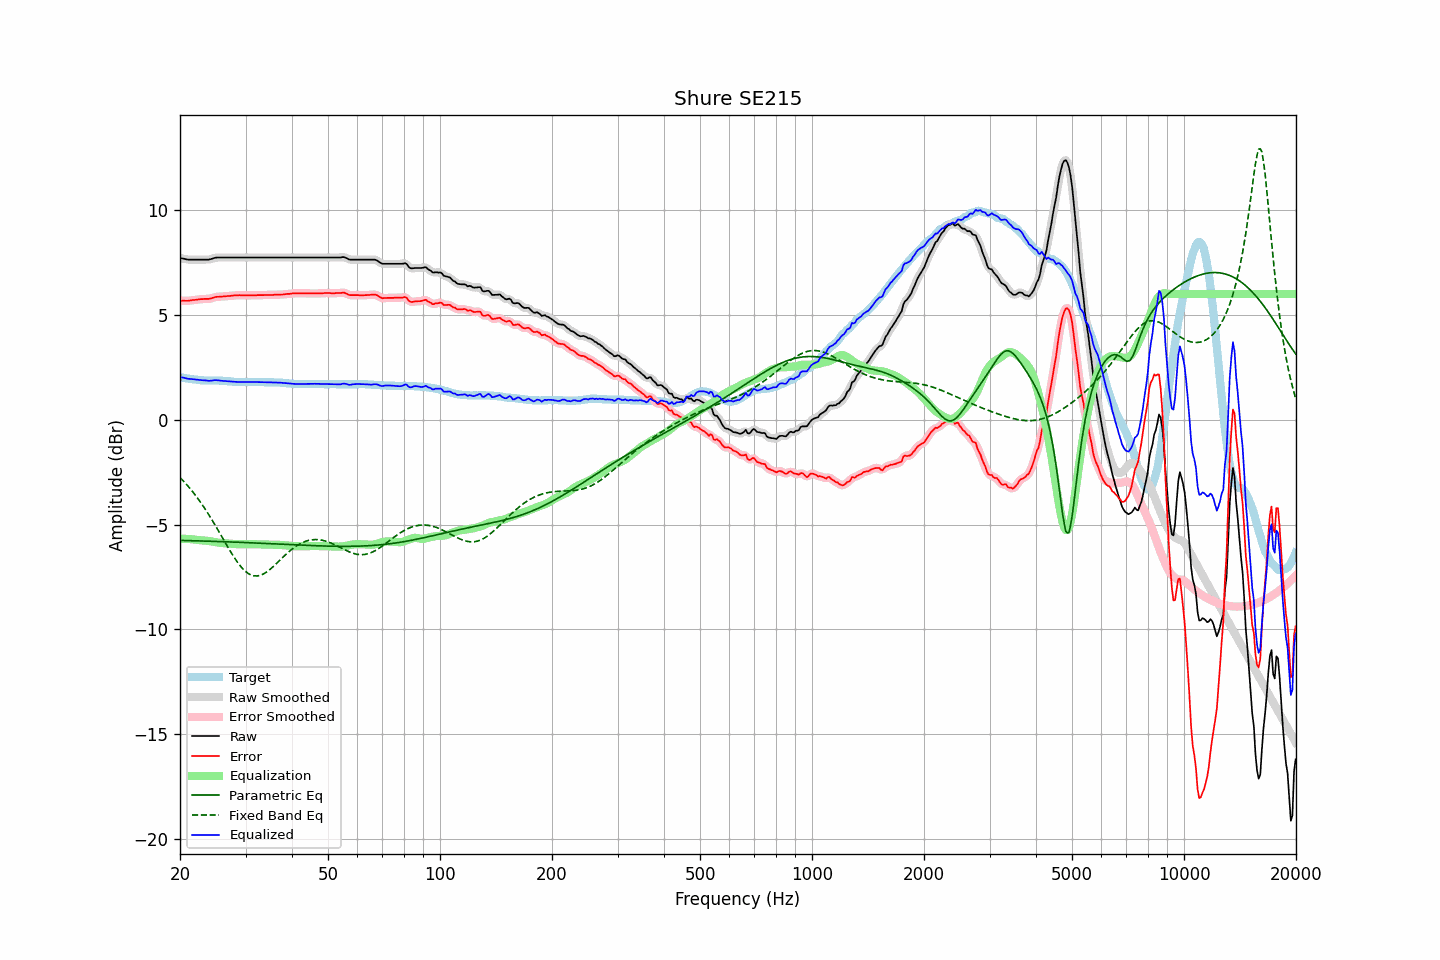

The table this chart was drawn from, first rows:
frequency, raw, error, smoothed, error_smoothed, equalization, parametric_eq, fixed_band_eq, equalized_raw, equalized_smoothed, target
20.00, 7.72, 5.69, 7.72, 5.69, -5.68, -5.76, -2.76, 2.04, 2.04, 2.04
20.20, 7.70, 5.68, 7.70, 5.68, -5.68, -5.76, -2.84, 2.02, 2.02, 2.03
20.40, 7.69, 5.69, 7.69, 5.68, -5.68, -5.76, -2.91, 2.01, 2.01, 2.01
20.61, 7.67, 5.68, 7.67, 5.68, -5.68, -5.76, -3.00, 1.99, 1.99, 2.00
20.81, 7.65, 5.68, 7.66, 5.68, -5.68, -5.76, -3.08, 1.97, 1.97, 1.98
21.02, 7.64, 5.68, 7.64, 5.68, -5.69, -5.77, -3.17, 1.95, 1.96, 1.97
21.23, 7.64, 5.69, 7.64, 5.69, -5.69, -5.77, -3.26, 1.95, 1.95, 1.96
21.44, 7.64, 5.70, 7.64, 5.70, -5.70, -5.77, -3.35, 1.94, 1.94, 1.95
21.66, 7.64, 5.72, 7.64, 5.71, -5.71, -5.77, -3.45, 1.93, 1.93, 1.93
21.87, 7.64, 5.72, 7.64, 5.72, -5.72, -5.77, -3.55, 1.92, 1.92, 1.93
22.09, 7.64, 5.73, 7.64, 5.73, -5.73, -5.78, -3.64, 1.91, 1.91, 1.92
22.31, 7.64, 5.74, 7.64, 5.74, -5.74, -5.78, -3.75, 1.91, 1.91, 1.91
22.54, 7.64, 5.75, 7.64, 5.75, -5.74, -5.78, -3.85, 1.90, 1.90, 1.90
22.76, 7.64, 5.76, 7.64, 5.75, -5.75, -5.78, -3.96, 1.89, 1.89, 1.89
22.99, 7.64, 5.76, 7.64, 5.76, -5.75, -5.79, -4.07, 1.89, 1.89, 1.89
23.22, 7.64, 5.77, 7.64, 5.76, -5.76, -5.79, -4.19, 1.88, 1.88, 1.88
23.45, 7.64, 5.77, 7.64, 5.76, -5.77, -5.79, -4.30, 1.88, 1.87, 1.88
23.69, 7.64, 5.77, 7.64, 5.77, -5.77, -5.79, -4.42, 1.87, 1.87, 1.88
23.92, 7.64, 5.77, 7.65, 5.77, -5.79, -5.80, -4.54, 1.86, 1.86, 1.88
24.16, 7.66, 5.79, 7.66, 5.79, -5.80, -5.80, -4.67, 1.86, 1.86, 1.88
24.40, 7.68, 5.81, 7.68, 5.81, -5.81, -5.80, -4.79, 1.87, 1.87, 1.88
24.65, 7.71, 5.84, 7.71, 5.84, -5.83, -5.80, -4.92, 1.89, 1.88, 1.88
24.89, 7.73, 5.86, 7.73, 5.85, -5.84, -5.81, -5.05, 1.89, 1.89, 1.88
25.14, 7.74, 5.87, 7.74, 5.87, -5.85, -5.81, -5.18, 1.89, 1.89, 1.88
25.39, 7.74, 5.87, 7.74, 5.87, -5.87, -5.81, -5.31, 1.88, 1.88, 1.88
25.65, 7.74, 5.88, 7.74, 5.87, -5.88, -5.81, -5.44, 1.87, 1.87, 1.87
25.91, 7.74, 5.88, 7.74, 5.88, -5.88, -5.82, -5.58, 1.86, 1.86, 1.87
26.16, 7.74, 5.89, 7.74, 5.88, -5.89, -5.82, -5.71, 1.85, 1.85, 1.86
26.43, 7.74, 5.89, 7.74, 5.89, -5.89, -5.82, -5.84, 1.85, 1.85, 1.86
26.69, 7.74, 5.90, 7.74, 5.90, -5.90, -5.82, -5.98, 1.84, 1.84, 1.85
26.96, 7.74, 5.91, 7.74, 5.90, -5.90, -5.83, -6.11, 1.84, 1.84, 1.84
27.23, 7.74, 5.91, 7.74, 5.91, -5.91, -5.83, -6.24, 1.83, 1.83, 1.84
27.50, 7.74, 5.92, 7.74, 5.92, -5.92, -5.83, -6.36, 1.82, 1.82, 1.83
27.77, 7.74, 5.93, 7.74, 5.93, -5.93, -5.84, -6.48, 1.82, 1.82, 1.82
28.05, 7.74, 5.94, 7.74, 5.93, -5.93, -5.84, -6.60, 1.81, 1.81, 1.81
28.33, 7.74, 5.94, 7.74, 5.94, -5.93, -5.84, -6.72, 1.81, 1.81, 1.81
28.62, 7.74, 5.94, 7.74, 5.94, -5.94, -5.85, -6.82, 1.80, 1.80, 1.81
28.90, 7.74, 5.95, 7.74, 5.94, -5.94, -5.85, -6.92, 1.80, 1.80, 1.80
29.19, 7.74, 5.94, 7.74, 5.94, -5.94, -5.85, -7.02, 1.80, 1.80, 1.81
29.48, 7.74, 5.94, 7.74, 5.94, -5.94, -5.85, -7.10, 1.80, 1.80, 1.81
29.78, 7.74, 5.94, 7.74, 5.94, -5.94, -5.86, -7.18, 1.80, 1.80, 1.81
30.08, 7.74, 5.94, 7.74, 5.94, -5.94, -5.86, -7.25, 1.80, 1.80, 1.81
30.38, 7.74, 5.94, 7.74, 5.94, -5.94, -5.86, -7.31, 1.81, 1.81, 1.81
30.68, 7.74, 5.94, 7.74, 5.94, -5.94, -5.87, -7.36, 1.81, 1.81, 1.81
30.99, 7.74, 5.94, 7.74, 5.94, -5.94, -5.87, -7.40, 1.81, 1.81, 1.81
31.30, 7.74, 5.94, 7.74, 5.94, -5.94, -5.87, -7.43, 1.80, 1.80, 1.81
31.61, 7.74, 5.94, 7.74, 5.94, -5.94, -5.88, -7.45, 1.80, 1.80, 1.81
31.93, 7.74, 5.94, 7.74, 5.94, -5.94, -5.88, -7.45, 1.80, 1.80, 1.81
32.24, 7.74, 5.95, 7.74, 5.94, -5.94, -5.88, -7.45, 1.80, 1.80, 1.80
32.57, 7.74, 5.95, 7.74, 5.95, -5.94, -5.89, -7.44, 1.80, 1.80, 1.80
32.89, 7.74, 5.95, 7.74, 5.95, -5.95, -5.89, -7.42, 1.80, 1.80, 1.80
33.22, 7.74, 5.95, 7.74, 5.95, -5.95, -5.89, -7.39, 1.79, 1.79, 1.80
33.55, 7.74, 5.95, 7.74, 5.95, -5.95, -5.90, -7.36, 1.79, 1.79, 1.80
33.89, 7.74, 5.96, 7.74, 5.95, -5.95, -5.90, -7.31, 1.79, 1.79, 1.79
34.23, 7.74, 5.96, 7.74, 5.96, -5.95, -5.91, -7.26, 1.79, 1.79, 1.79
34.57, 7.74, 5.96, 7.74, 5.96, -5.96, -5.91, -7.20, 1.79, 1.79, 1.79
34.92, 7.74, 5.96, 7.74, 5.96, -5.96, -5.91, -7.14, 1.78, 1.78, 1.79
35.27, 7.74, 5.96, 7.74, 5.96, -5.96, -5.92, -7.07, 1.78, 1.78, 1.79
35.62, 7.74, 5.96, 7.74, 5.96, -5.96, -5.92, -7.01, 1.78, 1.78, 1.79
35.97, 7.74, 5.97, 7.74, 5.96, -5.96, -5.92, -6.93, 1.78, 1.78, 1.78
... 635 more rows
